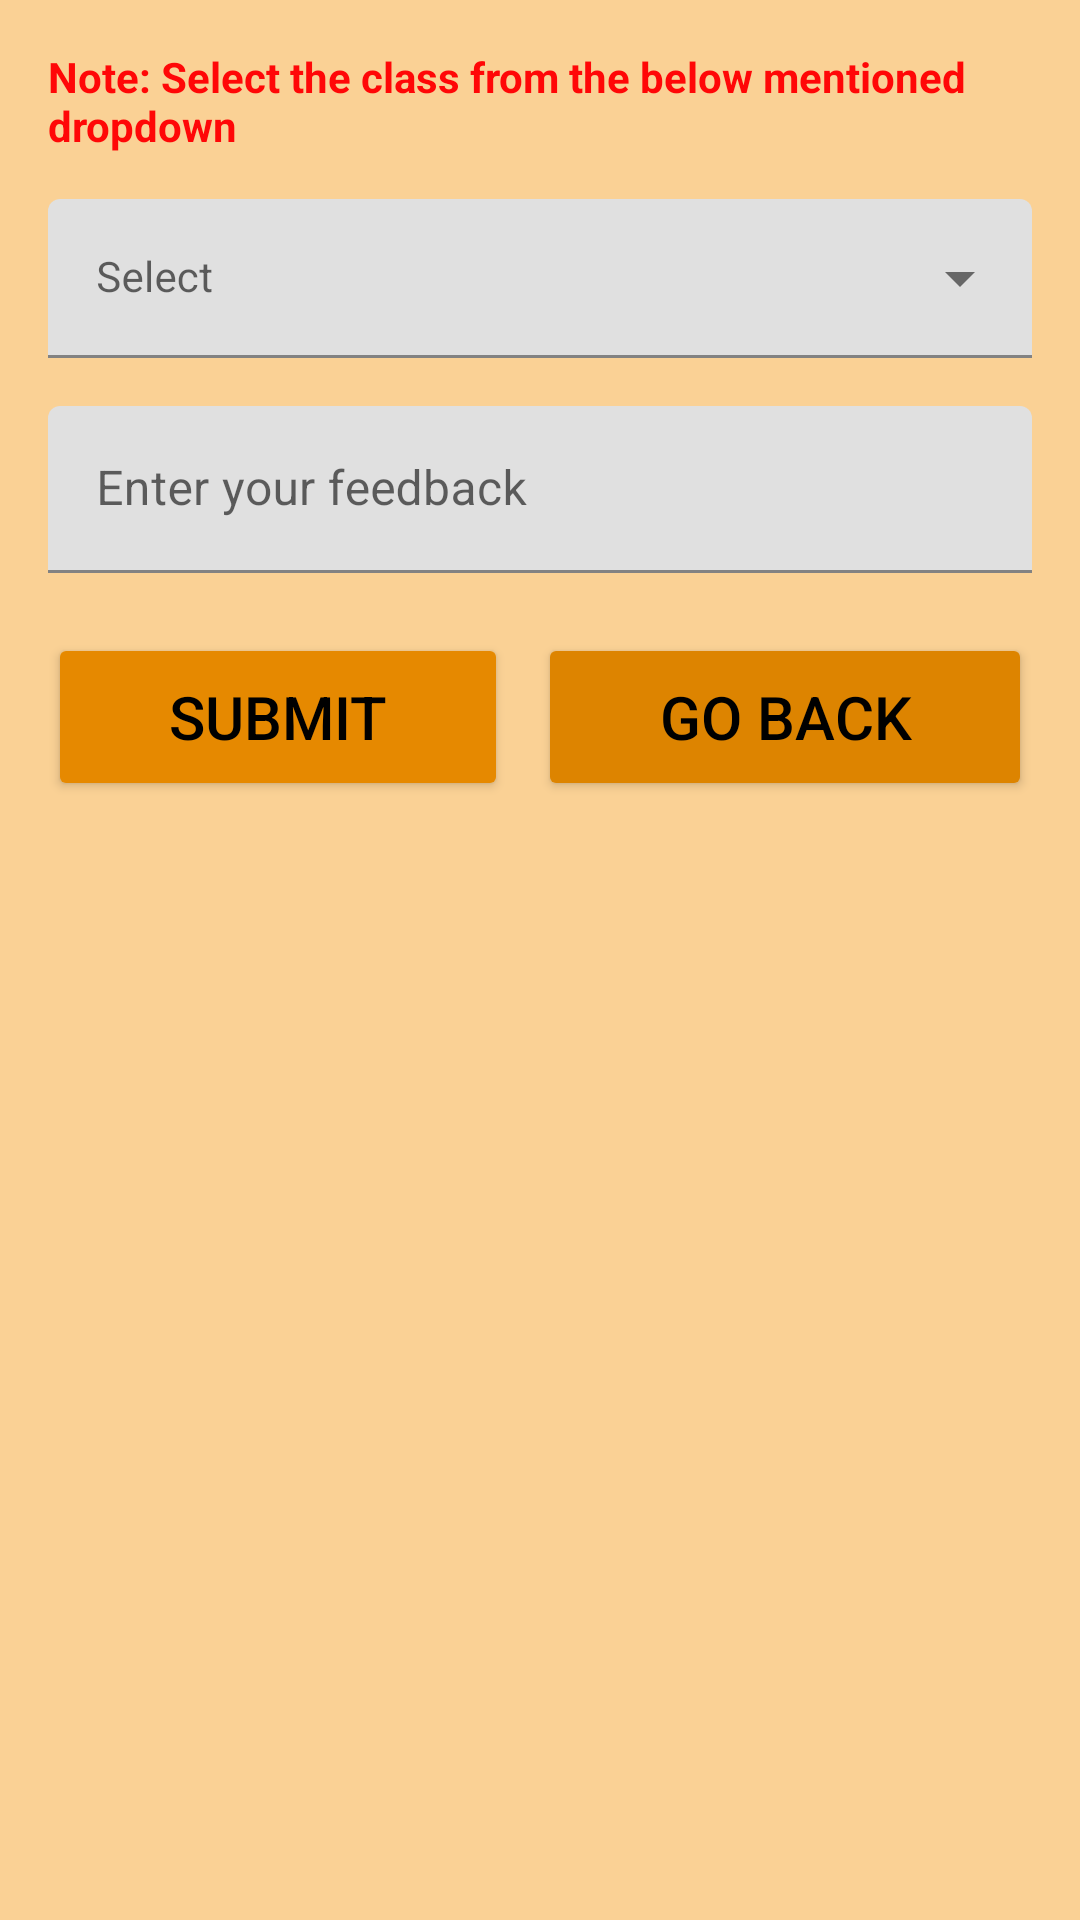

Reconstruct the res/layout file that produces this screen, plus the resources it refers to.
<!-- AndroidManifest.xml: application theme Theme.Gproject -->
<!-- res/layout/activity_feedback.xml -->
<?xml version="1.0" encoding="utf-8"?>
<LinearLayout xmlns:android="http://schemas.android.com/apk/res/android"
    xmlns:app="http://schemas.android.com/apk/res-auto"
    xmlns:tools="http://schemas.android.com/tools"
    android:layout_width="match_parent"
    android:layout_height="match_parent"
    android:orientation="vertical"
    android:padding="16dp"
    android:background="@color/purple_200"
    tools:context=".FeedbackActivity">

    <androidx.appcompat.widget.AppCompatTextView
        android:layout_width="match_parent"
        android:layout_height="wrap_content"
        android:text="Note: Select the class from the below mentioned dropdown"
        android:textStyle="bold"
        android:textColor="@color/red"/>

    <com.google.android.material.textfield.TextInputLayout

        android:layout_width="match_parent"
        android:layout_height="wrap_content"
        app:layout_constraintEnd_toEndOf="parent"
        app:boxStrokeColor = "#FF8C00"
        app:hintTextColor="#FF8C00"
        style="@style/Widget.MaterialComponents.TextInputLayout.FilledBox.ExposedDropdownMenu"
        android:layout_marginTop="15dp"
        app:startIconTint="#FF8C00"
        app:layout_constraintStart_toStartOf="parent"
        app:layout_constraintTop_toBottomOf="@+id/create_name_layout"
        android:orientation="horizontal">

        <AutoCompleteTextView
            android:id="@+id/select"
            android:layout_width="match_parent"
            android:layout_height="wrap_content"
            android:hint="Select"
            android:textSize="14sp"
            android:inputType="none"/>

    </com.google.android.material.textfield.TextInputLayout>
    
    <com.google.android.material.textfield.TextInputLayout
        android:layout_width="match_parent"
        android:layout_height="wrap_content"
        android:layout_marginTop="16dp"
        app:hintEnabled="true"
        app:hintTextAppearance="@style/TextAppearance.MaterialComponents.Caption">
        <com.google.android.material.textfield.TextInputEditText
            android:id="@+id/feedbackEditText"
            android:layout_width="match_parent"
            android:layout_height="wrap_content"
            android:hint="Enter your feedback"
            android:inputType="textMultiLine"
            android:maxLines="5"
            android:scrollbars="vertical" />
    </com.google.android.material.textfield.TextInputLayout>

    
    <LinearLayout
        android:layout_width="match_parent"
        android:layout_height="wrap_content"
        android:layout_marginTop="20dp"
        android:orientation="horizontal">
        <Button
            android:id="@+id/submitButton"
            android:layout_width="wrap_content"
            android:layout_height="56dp"
            android:layout_weight="1"
            android:layout_marginEnd="5dp"
            android:text="Submit"
            android:textColor="@color/black"
            android:textSize="20sp"
            android:backgroundTint="#E68900"
            />
        <Button
            android:id="@+id/back"
            android:layout_width="wrap_content"
            android:layout_height="56dp"
            android:layout_weight="1"
            android:layout_marginStart="5dp"
            android:text="Go back"
            android:textColor="@color/black"
            android:textSize="20sp"
            android:backgroundTint="#DD8400"
            />
    </LinearLayout>

</LinearLayout>
<!-- resources referenced by this layout -->
<resources>
  <color name="black">#FF000000</color>
  <color name="purple_200">#FAD195</color>
  <color name="red">#FF0707</color>
  <style name="Theme.Gproject" parent="Theme.MaterialComponents.DayNight.DarkActionBar">
          
          <item name="colorPrimary">@color/purple_500</item>
          <item name="colorPrimaryVariant">@color/purple_700</item>
          <item name="colorOnPrimary">@color/white</item>
          
          <item name="colorSecondary">@color/teal_200</item>
          <item name="colorSecondaryVariant">@color/teal_700</item>
          <item name="colorOnSecondary">@color/black</item>
          
          <item name="android:statusBarColor" tools:targetApi="l">?attr/colorPrimaryVariant</item>
          
      </style>
  <color name="purple_500">#BD7F23</color>
  <color name="purple_700">#ECA337</color>
  <color name="white">#FFFFFFFF</color>
  <color name="teal_200">#FF03DAC5</color>
  <color name="teal_700">#FF018786</color>
</resources>
